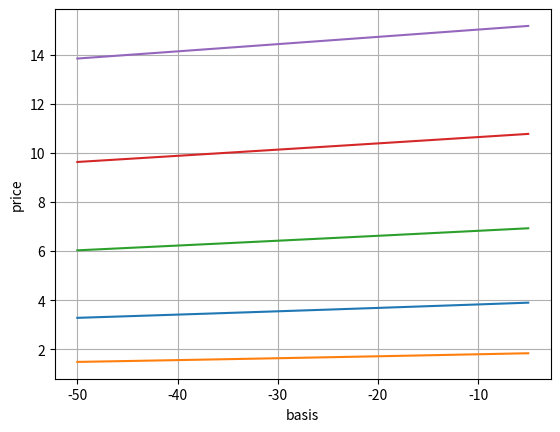

The matplotlib source for this figure:
# -*- coding: utf-8 -*-
"""
Created on Tue Jul 31 10:21:23 2018

@author: fangqiheng
"""
import numpy as np
from math import log, sqrt, exp,pi
from scipy import stats
import matplotlib.pyplot as plt
from mpl_toolkits.mplot3d import Axes3D

def bsm_call_value(S_0, K, T, r, sigma):
    #S_0 = float(S_0)
    #print(S_0.shape)    
    #print(K.shape)
    d_1 = (np.log(S_0 / K) + (r + 0.5 *sigma **2) *T)/(sigma * sqrt(T))
    d_2 = (np.log(S_0 / K) + (r - 0.5 *sigma **2) *T)/(sigma * sqrt(T))
    C_0 = (S_0 * stats.norm.cdf(d_1, 0.0, 1.0) - K * exp(-r * T) * stats.norm.cdf(d_2, 0.0, 1.0))
    return C_0

def adjusted_underlying_asset(S,Cash_percent,F,D,I,r,T):
    return S * Cash_percent + S * (1-Cash_percent) *(F+D)/I *exp(-r*T)

def pricing(S,Cash_percent,F,D,I,r,T,K,sigma):
    S_0 = adjusted_underlying_asset(S,Cash_percent,F,D,I,r,T)
    return bsm_call_value(S_0, K, T, r, sigma)

def basis_to_price(S,Cash_percent,D,I,r,T,K,sigma,lower,upper,step):
    x_axis = []
    price = []
    v = lower
    while v >= upper:
        x_axis.append(v)
        F = I + v        
        price.append(pricing(S,Cash_percent,F,D,I,r,T,K,sigma))
        v += step  
    #plt.subplot(212)
    plt.plot(x_axis,price)
    plt.grid(True)
    plt.xlabel('basis')
    plt.ylabel('price')

def threeDplot():
    fig = plt.figure()
    ax = Axes3D(fig)
    
    X = np.arange(-50,-5,5)
    Y = np.arange(80,120,5)
    X, Y = np.meshgrid(X, Y)
    #Z = np.sqrt(X ** 2 + Y ** 2)
    Z = pricing(100,0.0121,3500+X,0,3500,0.02,22/365,Y,0.2)
    
    ax.plot_surface(X, Y, Z, rstride=1, cstride=1, cmap='rainbow')
    
    plt.show()

basis_to_price(100,0.0121,0,3500,0.02,0.25,100,0.2,-5,-50,-5)
basis_to_price(95,0.0121,0,3500,0.02,0.25,100,0.2,-5,-50,-5)
basis_to_price(105,0.0121,0,3500,0.02,0.25,100,0.2,-5,-50,-5)
basis_to_price(110,0.0121,0,3500,0.02,0.25,100,0.2,-5,-50,-5)
basis_to_price(115,0.0121,0,3500,0.02,0.25,100,0.2,-5,-50,-5)
#basis_to_price(2.595,0.0121,0,3500,0.02,22/365,2.4,0.2,-5,-50,-5)
#print(pricing(2.595,0.0121,3504,0,3510,0.02,22/365,2.4,0.2))
